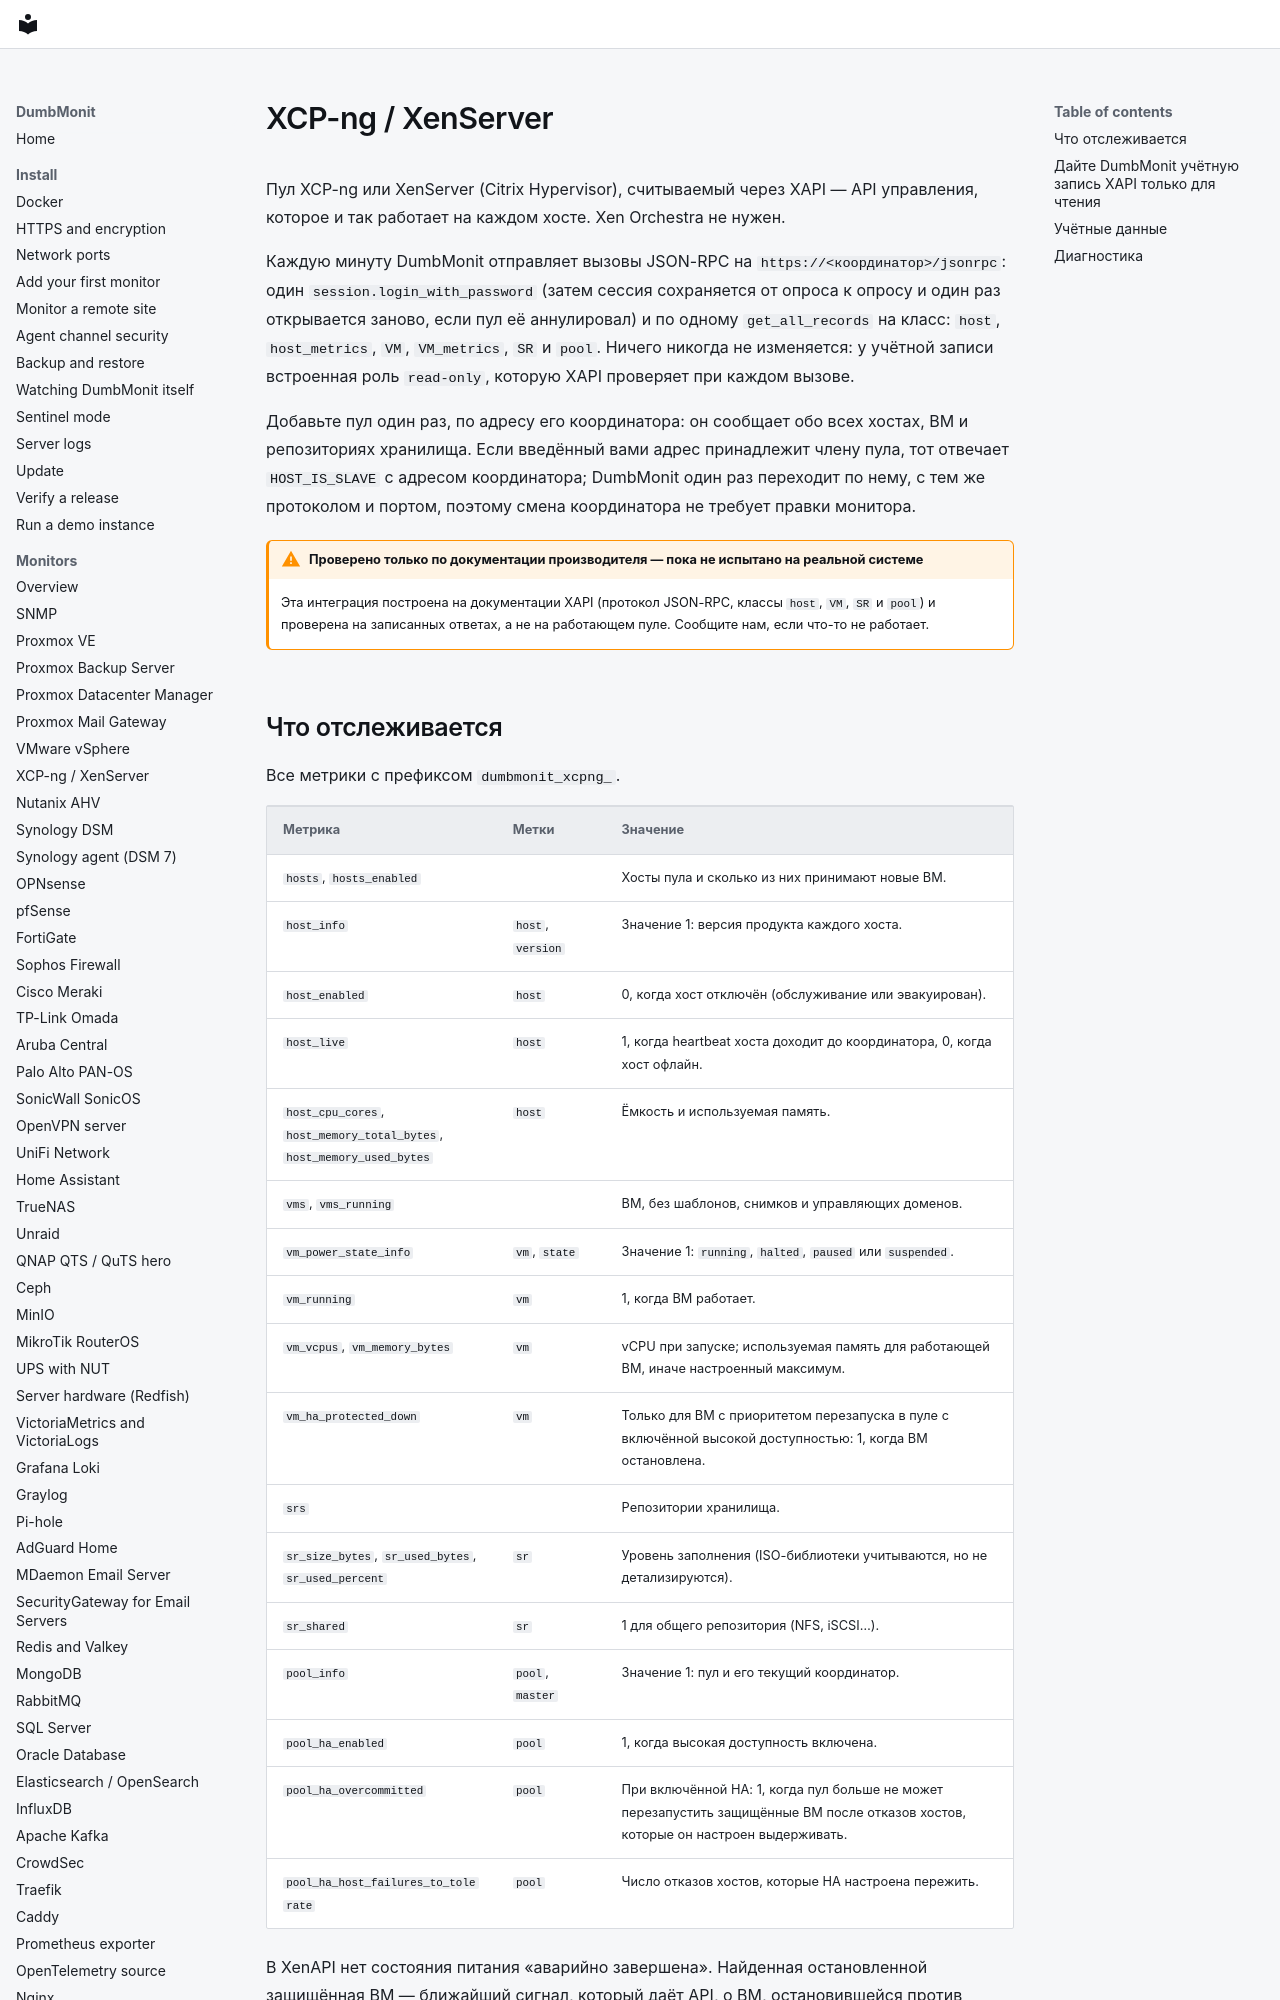

repository: laupernoe/dumbmonit · page: devices/xcpng.ru/index.html · generator: mkdocs

# XCP-ng / XenServer

Пул XCP-ng или XenServer (Citrix Hypervisor), считываемый через XAPI —
API управления, которое и так работает на каждом хосте. Xen Orchestra не
нужен.

Каждую минуту DumbMonit отправляет вызовы JSON-RPC на
`https://<координатор>/jsonrpc`: один `session.login_with_password` (затем
сессия сохраняется от опроса к опросу и один раз открывается заново, если пул
её аннулировал) и по одному `get_all_records` на класс: `host`,
`host_metrics`, `VM`, `VM_metrics`, `SR` и `pool`. Ничего никогда не
изменяется: у учётной записи встроенная роль `read-only`, которую XAPI
проверяет при каждом вызове.

Добавьте пул один раз, по адресу его координатора: он сообщает обо всех
хостах, ВМ и репозиториях хранилища. Если введённый вами адрес принадлежит
члену пула, тот отвечает `HOST_IS_SLAVE` с адресом координатора; DumbMonit
один раз переходит по нему, с тем же протоколом и портом, поэтому смена
координатора не требует правки монитора.

!!! warning "Проверено только по документации производителя — пока не испытано на реальной системе"

    Эта интеграция построена на документации XAPI (протокол JSON-RPC, классы
    `host`, `VM`, `SR` и `pool`) и проверена на записанных ответах, а не на
    работающем пуле. Сообщите нам, если что-то не работает.
